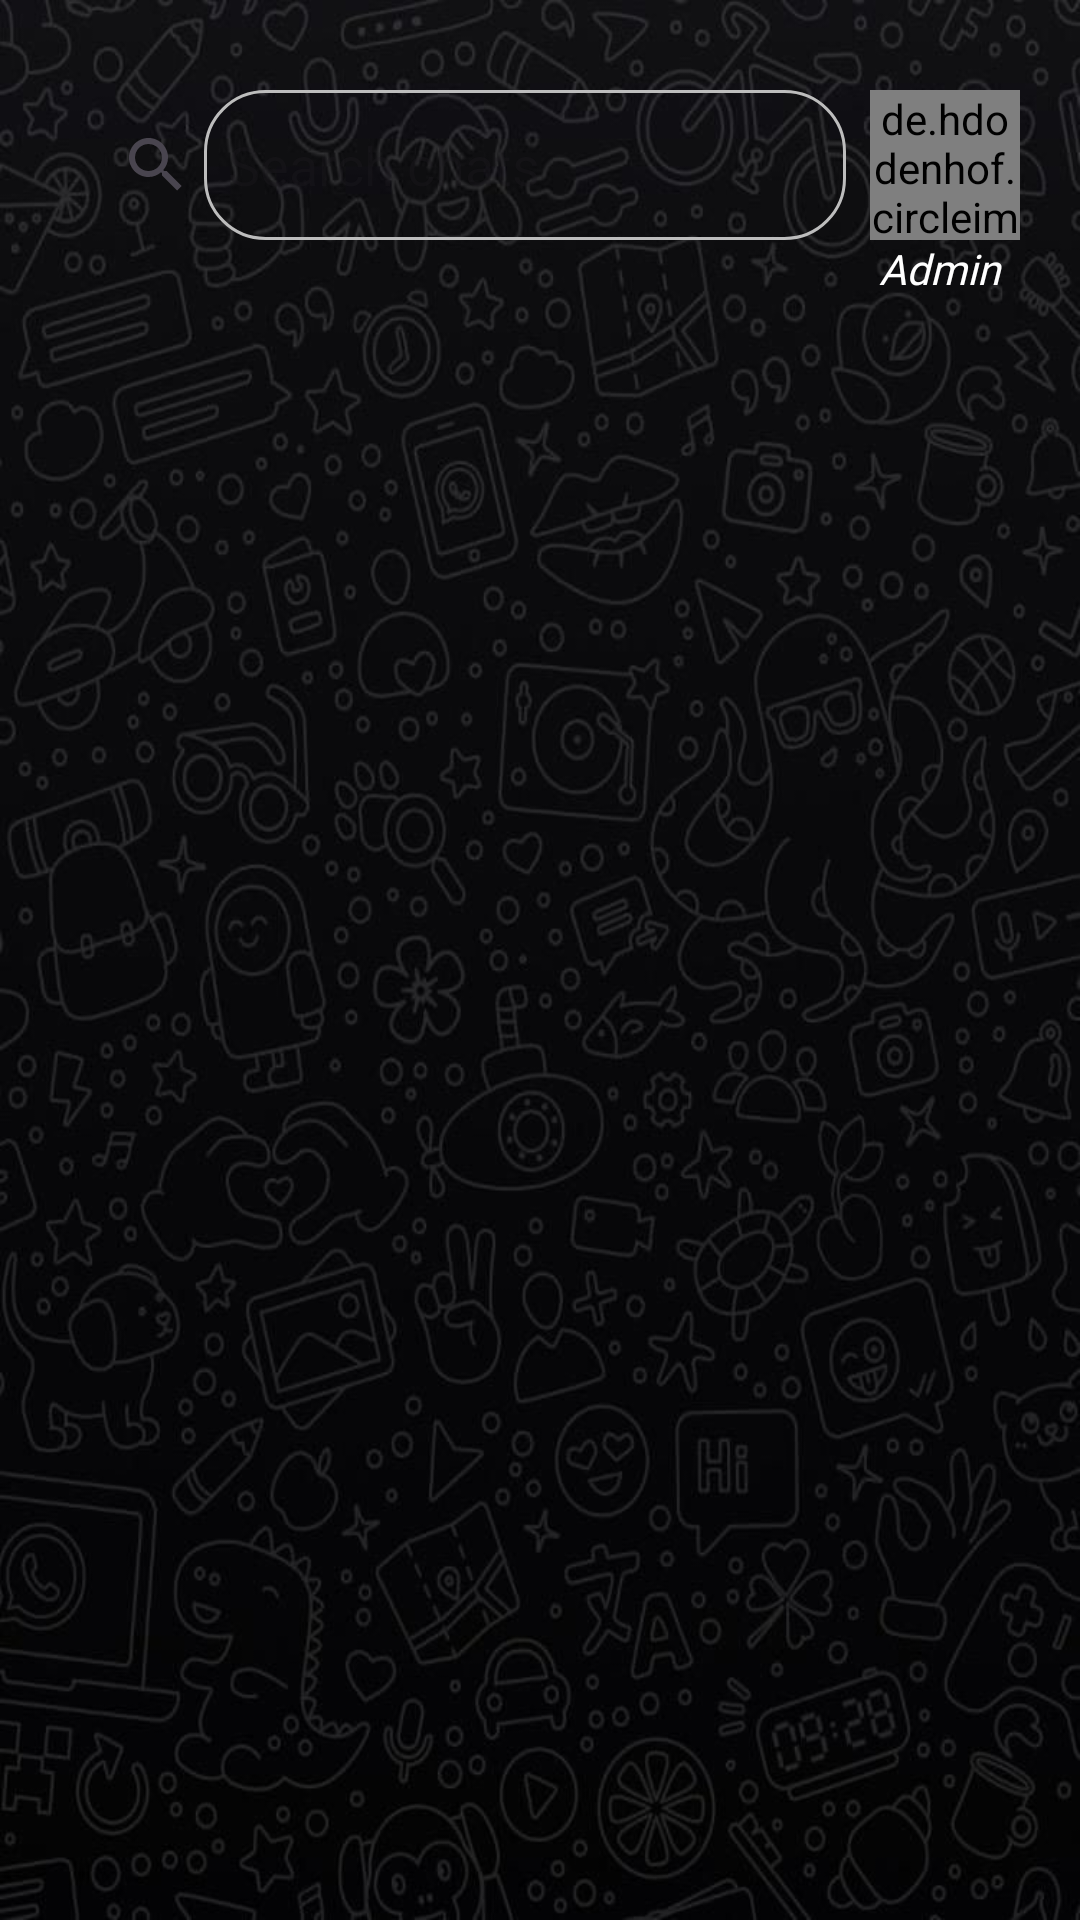

The Android layout XML behind this screen, and the referenced resources:
<!-- AndroidManifest.xml: application theme Theme.Collega -->
<!-- res/layout/fragment_chat.xml -->
<?xml version="1.0" encoding="utf-8"?>
<FrameLayout xmlns:android="http://schemas.android.com/apk/res/android"
    xmlns:app="http://schemas.android.com/apk/res-auto"
    xmlns:tools="http://schemas.android.com/tools"
    android:layout_width="match_parent"
    android:layout_height="match_parent"
    android:background="@drawable/chatback"

    tools:context=".ChatFragment">

    <androidx.constraintlayout.widget.ConstraintLayout
        android:layout_width="match_parent"
        android:layout_height="match_parent">

        <androidx.recyclerview.widget.RecyclerView
            android:id="@+id/recyclerview"
            android:layout_width="0dp"
            android:layout_height="0dp"
            android:layout_marginTop="15dp"

            app:layout_constraintBottom_toBottomOf="parent"
            app:layout_constraintEnd_toEndOf="parent"
            app:layout_constraintStart_toStartOf="parent"
            app:layout_constraintTop_toBottomOf="@+id/searchView"
            tools:listitem="@layout/chatrvitemview" />

        <SearchView
            android:id="@+id/searchView"
            android:layout_width="0dp"
            android:layout_height="50dp"
            android:layout_marginStart="20dp"
            android:layout_marginTop="30dp"

            android:baselineAligned="false"
            android:elevation="10dp"
            android:iconifiedByDefault="false"
            android:queryBackground="@drawable/buttongrayborder"
            android:queryHint="Search chats"
            app:layout_constraintEnd_toStartOf="@+id/imageView"
            app:layout_constraintStart_toStartOf="parent"
            app:layout_constraintTop_toTopOf="parent" />

        <de.hdodenhof.circleimageview.CircleImageView
            android:id="@+id/imageView"
            android:layout_width="50dp"
            android:layout_height="50dp"
            android:layout_marginEnd="20dp"
            android:src="@drawable/defaultuserimg"
            app:civ_border_color="@color/themegreen2"
            app:civ_border_width="2dp"
            app:layout_constraintBottom_toBottomOf="@+id/searchView"
            app:layout_constraintEnd_toEndOf="parent"
            app:layout_constraintTop_toTopOf="@+id/searchView"
            app:layout_constraintVertical_bias="1.0" />

        <TextView
            android:id="@+id/admintext"
            android:layout_width="wrap_content"
            android:layout_height="wrap_content"
            android:fontFamily="@font/akaya_telivigala"
            android:text="Admin "
            android:textStyle="italic"
            app:layout_constraintEnd_toEndOf="@+id/imageView"
            app:layout_constraintStart_toEndOf="@+id/searchView"
            app:layout_constraintTop_toBottomOf="@+id/imageView" />

    </androidx.constraintlayout.widget.ConstraintLayout>
</FrameLayout>
<!-- res/layout/chatrvitemview.xml (included above) -->
<?xml version="1.0" encoding="utf-8"?>
<androidx.cardview.widget.CardView xmlns:android="http://schemas.android.com/apk/res/android"
    xmlns:app="http://schemas.android.com/apk/res-auto"
    xmlns:tools="http://schemas.android.com/tools"
    android:layout_width="match_parent"
    android:layout_height="wrap_content"
    android:layout_marginLeft="10dp"
    android:layout_marginTop="16dp"
    android:layout_marginRight="10dp"
    android:backgroundTint="@android:color/transparent"
    android:elevation="5dp"
    app:cardElevation="5dp">

    <androidx.constraintlayout.widget.ConstraintLayout
        style="@style/mytheme"
        android:layout_width="match_parent"
        android:layout_height="match_parent"
        android:background="@drawable/transbutton">

        <de.hdodenhof.circleimageview.CircleImageView
            android:id="@+id/profilepicture"
            android:layout_width="60dp"
            android:layout_height="60dp"
            android:layout_marginStart="7dp"
            android:layout_marginTop="7dp"
            android:layout_marginBottom="7dp"
            android:src="@drawable/defaultuserimg"
            app:civ_border_color="#00BCD4"
            app:civ_border_width="1dp"
            app:layout_constraintBottom_toBottomOf="parent"
            app:layout_constraintStart_toStartOf="parent"
            app:layout_constraintTop_toTopOf="parent" />

        <TextView
            android:id="@+id/username"
            android:layout_width="wrap_content"
            android:layout_height="wrap_content"
            android:layout_marginStart="15dp"
            android:layout_marginTop="5dp"
            android:text="Name"
            android:textSize="17sp"
            app:layout_constraintStart_toEndOf="@+id/profilepicture"
            app:layout_constraintTop_toTopOf="@+id/profilepicture" />

        <TextView
            android:id="@+id/tagline"
            android:layout_width="wrap_content"
            android:layout_height="wrap_content"
            android:layout_marginBottom="5dp"
            android:text="Hey there! I am using Collega "
            android:textColor="#A9A9A9"
            app:layout_constraintBottom_toBottomOf="@+id/profilepicture"
            app:layout_constraintStart_toStartOf="@+id/username" />

        <TextView
            android:id="@+id/textView18"
            android:layout_width="wrap_content"
            android:layout_height="wrap_content"
            android:layout_marginEnd="10dp"
            android:text="time"
            android:textColor="@color/themegreen2"
            app:layout_constraintEnd_toEndOf="parent"
            app:layout_constraintTop_toTopOf="@+id/username" />

    </androidx.constraintlayout.widget.ConstraintLayout>
</androidx.cardview.widget.CardView>
<!-- resources referenced by this layout -->
<resources>
  <color name="themegreen2">#009688</color>
  <!-- drawable buttongrayborder (drawable) -->
  <?xml version="1.0" encoding="utf-8"?>
  <shape xmlns:android="http://schemas.android.com/apk/res/android">
  <stroke
      android:color="#BDBDBD"
      android:width="1dp"
     />
  
      <corners
          android:radius="20dp"
          />
  
  
  </shape>
  <!-- drawable chatback: png bitmap (drawable, 589577 bytes) -->
  <!-- drawable defaultuserimg: png bitmap (drawable, 903089 bytes) -->
  <!-- drawable transbutton (drawable) -->
  <?xml version="1.0" encoding="utf-8"?>
  <shape xmlns:android="http://schemas.android.com/apk/res/android"
      android:shape="rectangle">
      <solid android:color="#CB3E3E3E"/>
      <stroke
          android:width="0.5dp"
          android:color="#8A8A8A"
          />
      <corners
          android:radius="16dp"
          />  
  
  </shape>
  <style name="mytheme" parent="">
          <item name="android:background">@color/white</item>
          <item name="textFillColor">@color/black</item>
          <item name="android:iconTint">@color/themegreen1</item>
      </style>
  <style name="Theme.Collega" parent="Base.Theme.Collega" />
  <color name="white">#FFFFFFFF</color>
  <color name="black">#FF000000</color>
  <color name="themegreen1">#9AE2ED</color>
  <style name="Base.Theme.Collega" parent="Theme.Material3.DayNight.NoActionBar">
          
           <item name="colorPrimary">@color/themegreen2</item>
          <item name="android:textColor">@color/white</item>
      </style>
</resources>
